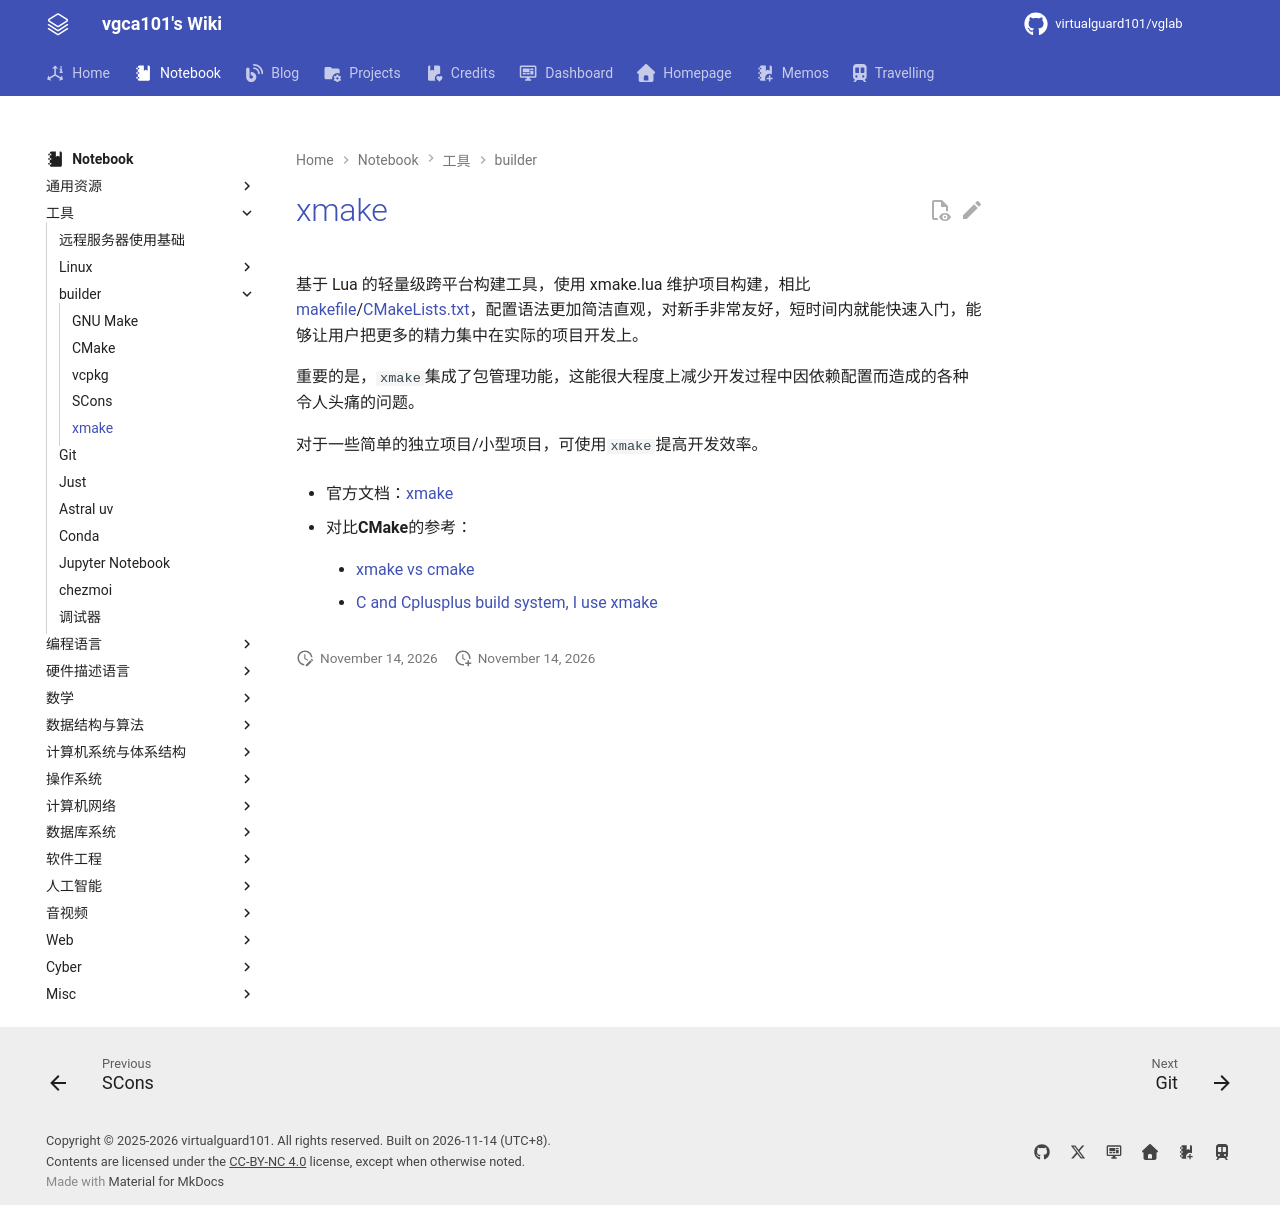

repository: virtualguard101/wiki · page: note/tools/builder/xmake/index.html · generator: mkdocs

---
date: 2025-05-31 15:26:00
title: xmake
permalink: 
publish: true
tags:
  - 工具
  - 构建工具
---

# xmake

基于 Lua 的轻量级跨平台构建工具，使用 xmake.lua 维护项目构建，相比 [makefile](GNU%20Make.md)/[CMakeLists.txt](CMake.md)，配置语法更加简洁直观，对新手非常友好，短时间内就能快速入门，能够让用户把更多的精力集中在实际的项目开发上。

重要的是，`xmake`集成了包管理功能，这能很大程度上减少开发过程中因依赖配置而造成的各种令人头痛的问题。

对于一些简单的独立项目/小型项目，可使用`xmake`提高开发效率。

- 官方文档：[xmake](https://xmake.io/#/zh-cn/about/introduction)

- 对比**CMake**的参考：

    - [xmake vs cmake](https://www.reddit.com/r/cpp/comments/bw500a/xmake_vs_cmake/)

    - [C and Cplusplus build system, I use xmake](https://github.com/xmake-io/xmake/wiki/C-and-Cplusplus-build-system,-I-use-xmake)
